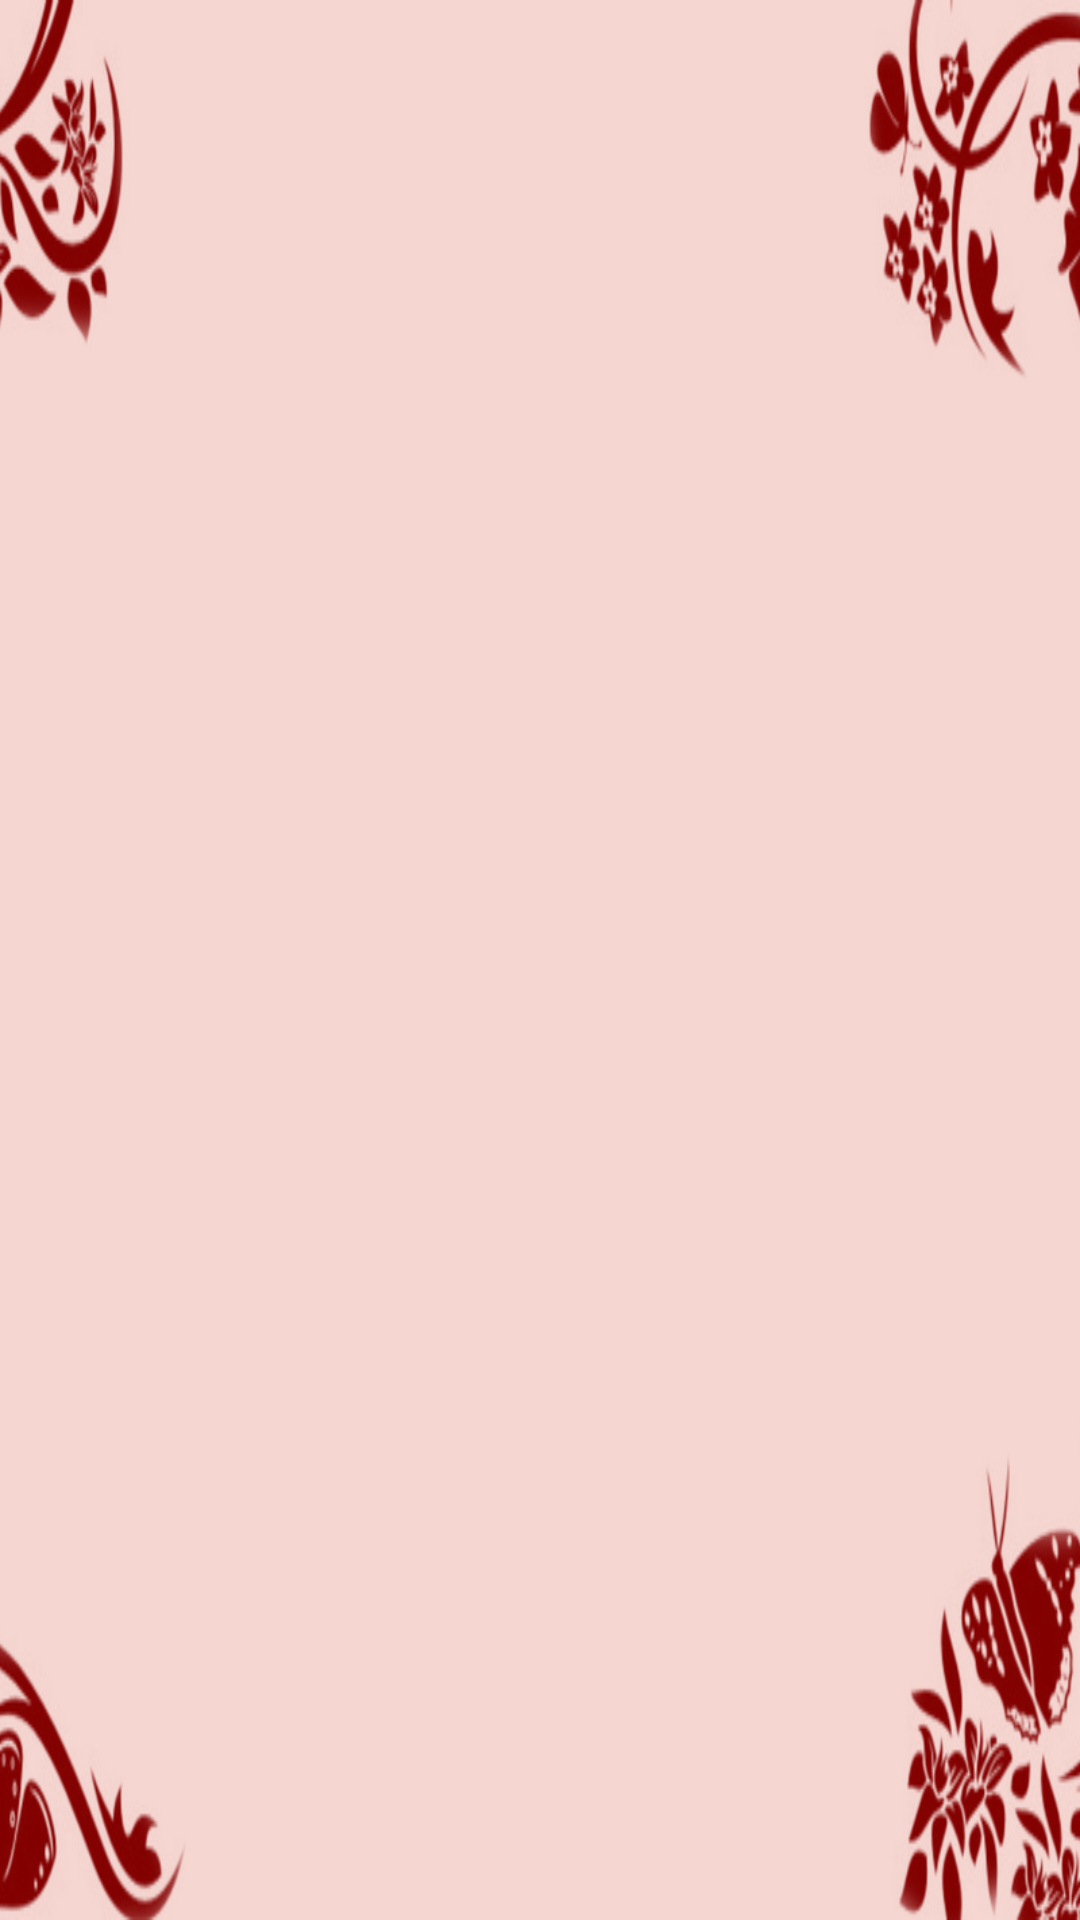

Here is an Android app screen rendered from its layout file. Give the layout XML and the strings, colors and styles it references.
<!-- AndroidManifest.xml: application theme AppTheme -->
<!-- res/layout/activity_mothers.xml -->
<RelativeLayout xmlns:android="http://schemas.android.com/apk/res/android"
    xmlns:tools="http://schemas.android.com/tools"
    android:layout_width="wrap_content"
    android:layout_height="match_parent"
    tools:context="com.wordpress.waleeddaud.Chapter_one.Mothers"
    android:background="@mipmap/background"
    >

    <android.support.v7.widget.RecyclerView
            android:id="@+id/recycleview_1"
            android:layout_width="wrap_content"
            android:layout_height="wrap_content"
            android:layout_marginLeft="15dp"
            android:layout_marginRight="15dp"
            >

    </android.support.v7.widget.RecyclerView>



</RelativeLayout>
<!-- resources referenced by this layout -->
<resources>
  <!-- mipmap background: png bitmap (mipmap-hdpi, 99133 bytes) -->
  <style name="AppTheme" parent="Mystyle">
          
      </style>
  <style name="Mystyle" parent="Theme.AppCompat.Light.NoActionBar">
          <item name="colorPrimary">@color/ToolBars_black</item>
          <item name="colorPrimaryDark">@color/Tool_Bars_brown</item>
  
      </style>
  <color name="ToolBars_black">#000000</color>
  <color name="Tool_Bars_brown">#6b1301</color>
</resources>
